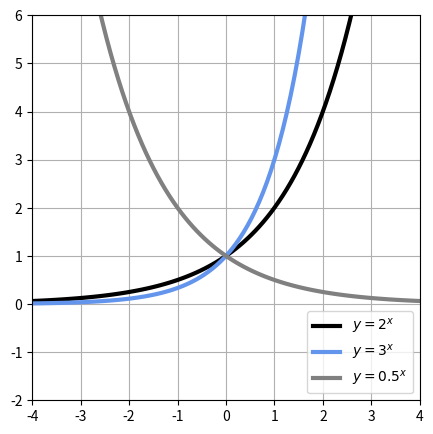

Here is the Python script that generated this plot:
## 지수함수
import numpy as np
import matplotlib.pyplot as plt

# 변수 생성
x = np.linspace(-4,4,100) # -4부터 4까지 등간격 변수 100개 생성

y = 2 ** x # 증가하는 지수함수
y2 = 3 ** x # 증가하는 지수함수
y3 = 0.5 ** x # 감소하는 지수함수

# 그래프에 그릴 함수 설정
plt.figure(figsize=(5,5)) # 출력되는 그래프의 가로 세로 길이, 모든 그림은 이 문장으로 시작
plt.plot(x, y, 'black', linewidth = 3, label = '$y=2^x$')
plt.plot(x, y2, 'cornflowerblue', linewidth = 3, label = '$y=3^x$')
plt.plot(x, y3, 'gray', linewidth = 3, label = '$y=0.5^x$')

# 그래프 설정
plt.ylim(-2,6) # x 범위
plt.xlim(-4,4) # y 범위
plt.grid(True) # 격자 표시
plt.legend(loc='lower right') # 범례 설정, 각 함수의 label를 표시해줌
plt.show() 
